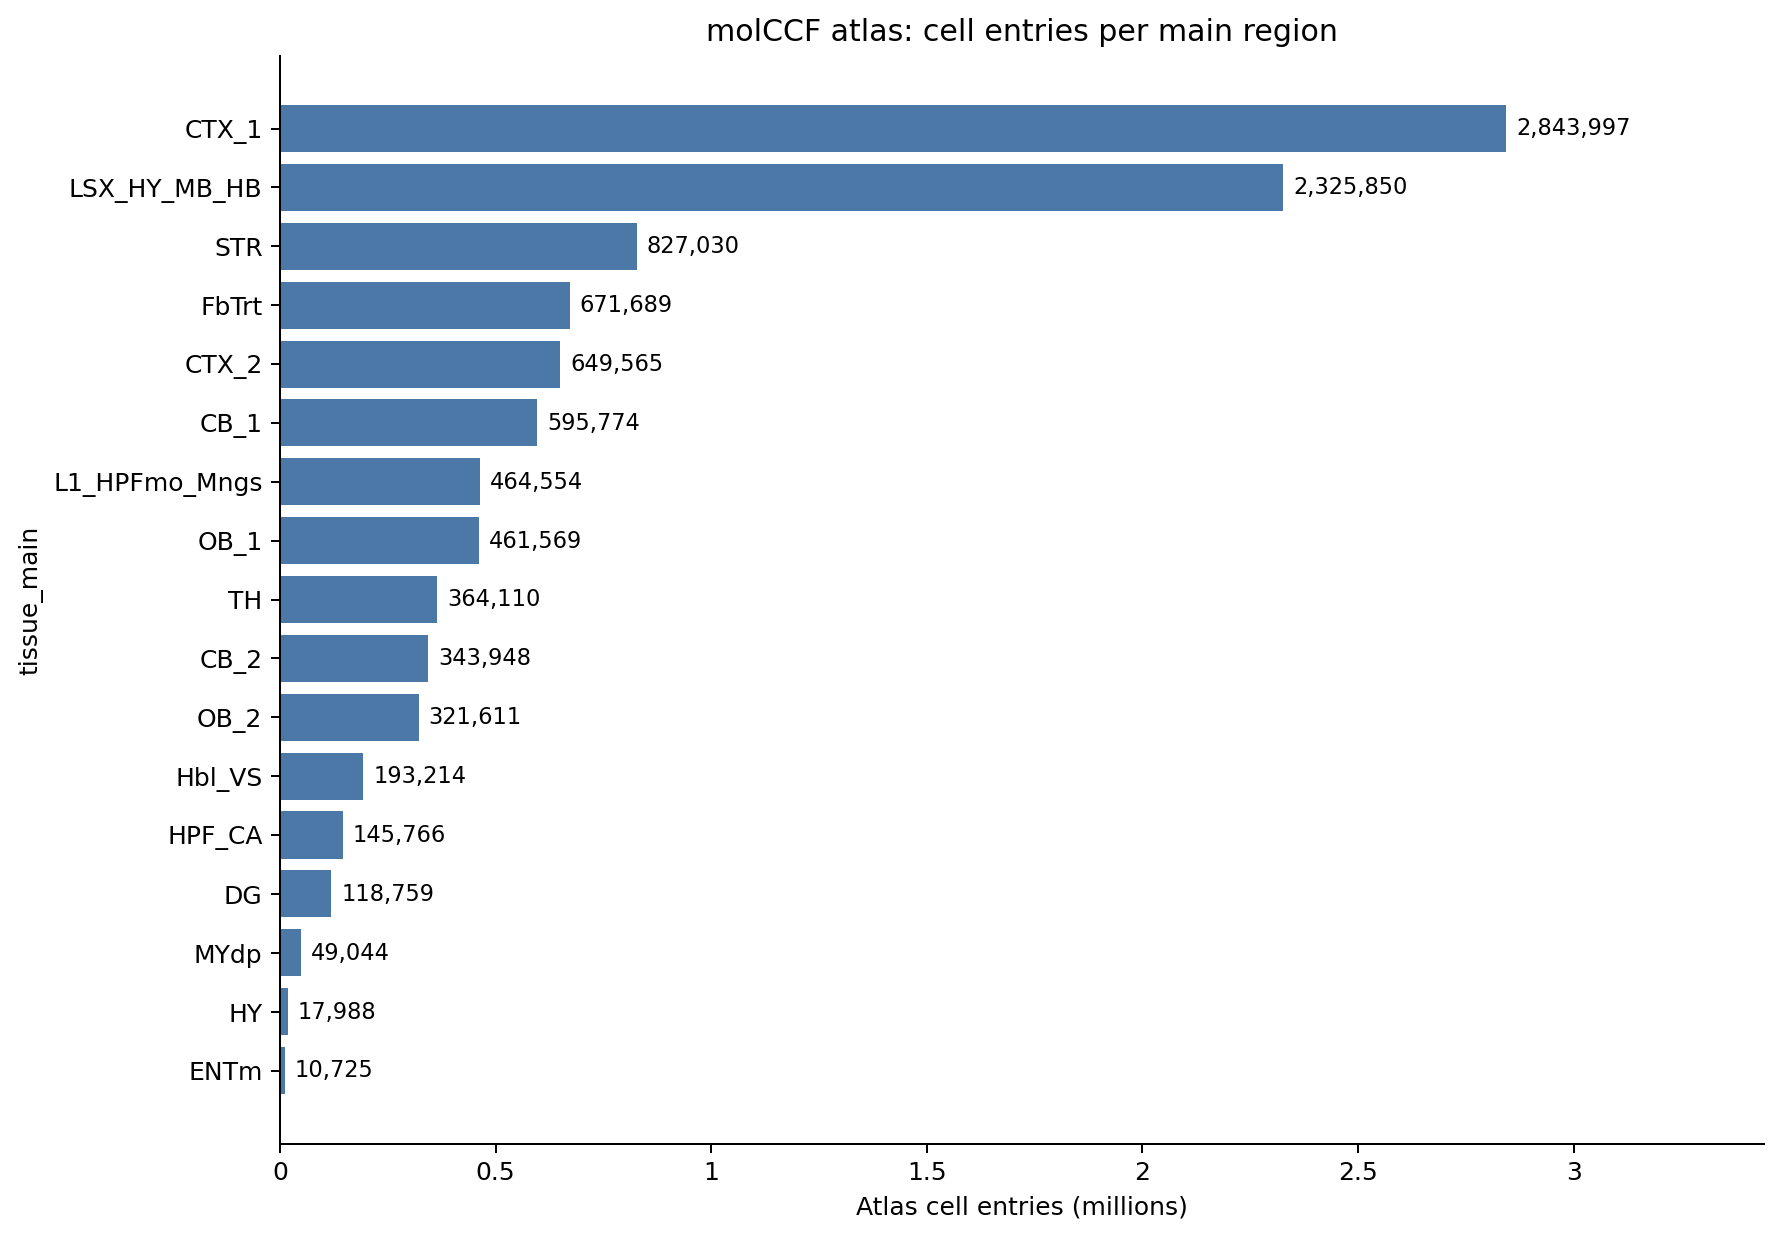

The data file committed next to this chart (first rows):
tissue_main, n_cells
CTX_1, 2843997
LSX_HY_MB_HB, 2325850
STR, 827030
FbTrt, 671689
CTX_2, 649565
CB_1, 595774
L1_HPFmo_Mngs, 464554
OB_1, 461569
TH, 364110
CB_2, 343948
OB_2, 321611
Hbl_VS, 193214
HPF_CA, 145766
DG, 118759
MYdp, 49044
HY, 17988
ENTm, 10725
